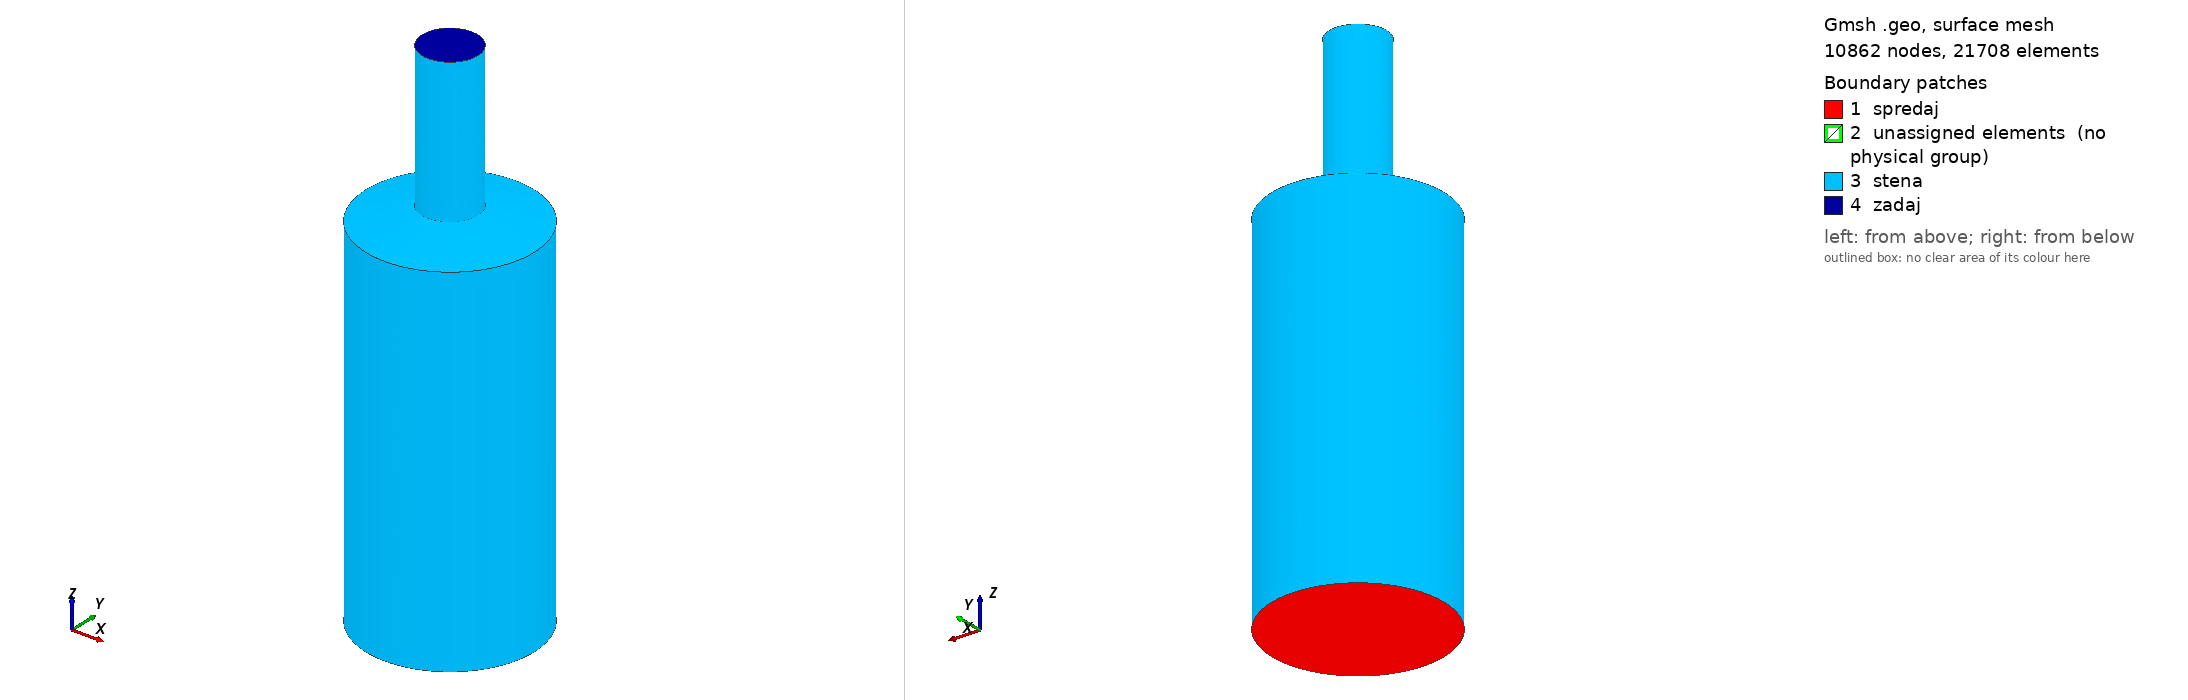

Gmsh geometry script, surface-meshed: 10862 nodes, 21708 surface elements. Boundary patches (legend numbers): 1 spredaj, 2 unassigned elements (no physical group), 3 stena, 4 zadaj. Left view from above one corner, right view from below the opposite corner. Legend entries are the model's physical surfaces; 'unassigned elements' are surfaces in no physical group. The drawing asked Gmsh for element sizes between 1% and 20% of the model's largest extent; the script's own settings can give other sizes.

=== pipeContraction.geo (drawn) ===
//
//  gmsh mreza za valj ki se zozi v valj
//
SetFactory("OpenCASCADE");

// radij valja
r=0.5;
r2=0.5/3;
// dolzina conea
lcone=0.085714285714286;

// dolzina valja
l=2.142857142857143;
l2=0.857142857142857;
z2=l+lcone;



// Velikost elementa
lcar=0.035;

Point(1) = {0,0,0,lcar};
Point(2) = {r,0,0,lcar};
Point(3) = {0,r,0,lcar};
Point(4) = {-r,0,0,lcar};
Point(5) = {0,-r,0,lcar};

Circle(1) = {2,1,3};
Circle(2) = {3,1,4};
Circle(3) = {4,1,5};
Circle(4) = {5,1,2};

Line Loop(5) = {1,2,3,4};
Plane Surface(6) = {5};

//
Point(111) = {0,0,z2,lcar};
Point(112) = {r2,0,z2,lcar};
Point(113) = {0,r2,z2,lcar};
Point(114) = {-r2,0,z2,lcar};
Point(115) = {0,-r2,z2,lcar};
//
Circle(111) = {112,111,113};
Circle(112) = {113,111,114};
Circle(113) = {114,111,115};
Circle(114) = {115,111,112};

Line Loop(115) = {111,112,113,114};
Plane Surface(116) = {115};

Extrude {0,0,l2} {
    Surface{116};
}


Extrude {0,0,l} {
    Surface{6};
}
  

Cone(1111) = {0, 0, l, 0, 0, lcone, r, r2, 2*Pi};

ReverseMesh Surface{6}; // this was automatic in v2 mesh, in v4 it is not

Physical Surface("spredaj") = {6}; 
Physical Surface("stena") = {122,123,124,125,127,117,118,119,120};
Physical Surface("zadaj") = {121};
